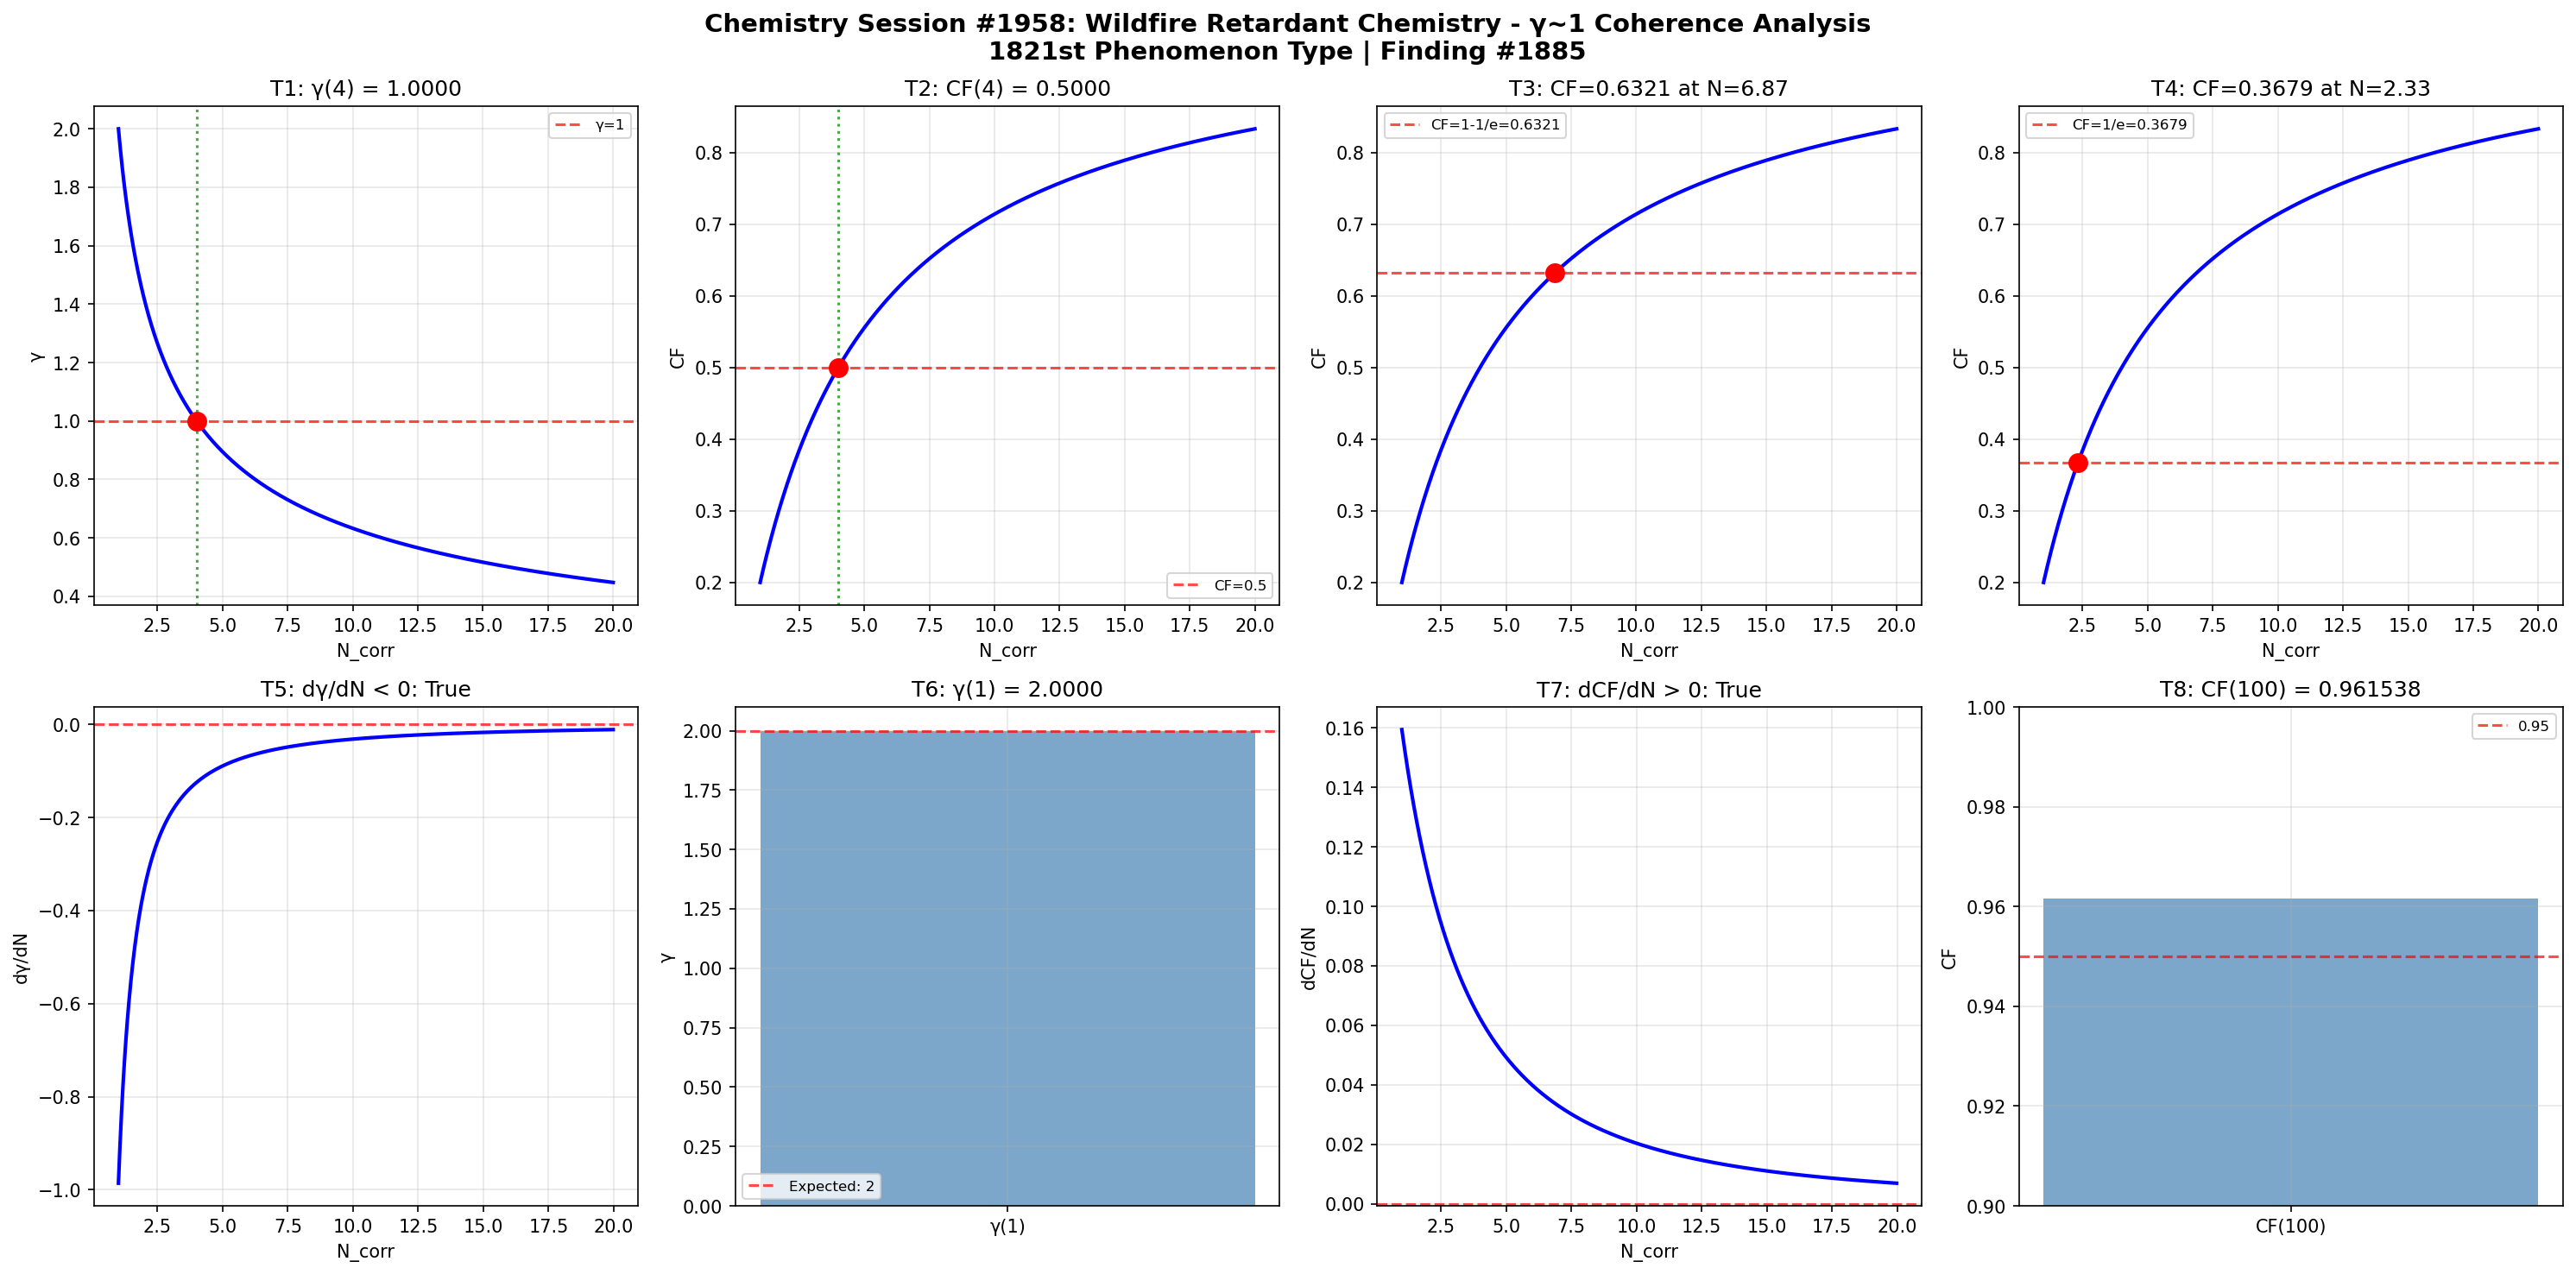

The script that saved this image:
import numpy as np
import matplotlib
matplotlib.use('Agg')
import matplotlib.pyplot as plt

def gamma(N_corr):
    return 2.0 / np.sqrt(N_corr)

def coherence_fraction(gamma_val):
    return 1.0 / (1.0 + gamma_val**2)

N_corr = np.linspace(1, 20, 1000)
g = gamma(N_corr)
cf = coherence_fraction(g)

fig, axes = plt.subplots(2, 4, figsize=(20, 10))
fig.suptitle('Chemistry Session #1958: Wildfire Retardant Chemistry - γ~1 Coherence Analysis\n1821st Phenomenon Type | Finding #1885', fontsize=14, fontweight='bold')

ax=axes[0,0]; g4=gamma(4); ax.axhline(y=1,color='r',ls='--',alpha=0.7,label='γ=1'); ax.plot(N_corr,g,'b-',lw=2); ax.axvline(x=4,color='g',ls=':',alpha=0.7); ax.plot(4,g4,'ro',ms=10); ax.set_xlabel('N_corr'); ax.set_ylabel('γ'); ax.set_title(f'T1: γ(4) = {g4:.4f}'); ax.legend(fontsize=8); ax.grid(True,alpha=0.3); t1=abs(g4-1.0)<1e-10

ax=axes[0,1]; cf4=coherence_fraction(gamma(4)); ax.plot(N_corr,cf,'b-',lw=2); ax.axhline(y=0.5,color='r',ls='--',alpha=0.7,label='CF=0.5'); ax.axvline(x=4,color='g',ls=':',alpha=0.7); ax.plot(4,cf4,'ro',ms=10); ax.set_xlabel('N_corr'); ax.set_ylabel('CF'); ax.set_title(f'T2: CF(4) = {cf4:.4f}'); ax.legend(fontsize=8); ax.grid(True,alpha=0.3); t2=abs(cf4-0.5)<1e-10

ax=axes[0,2]; tc3=1-1/np.e; Nc3=4.0/(1.0/tc3-1.0); cc3=coherence_fraction(gamma(Nc3)); ax.plot(N_corr,cf,'b-',lw=2); ax.axhline(y=tc3,color='r',ls='--',alpha=0.7,label=f'CF=1-1/e={tc3:.4f}'); ax.plot(Nc3,cc3,'ro',ms=10); ax.set_xlabel('N_corr'); ax.set_ylabel('CF'); ax.set_title(f'T3: CF={cc3:.4f} at N={Nc3:.2f}'); ax.legend(fontsize=8); ax.grid(True,alpha=0.3); t3=abs(cc3-tc3)<1e-10

ax=axes[0,3]; tc4=1.0/np.e; Nc4=4.0/(1.0/tc4-1.0); cc4=coherence_fraction(gamma(Nc4)); ax.plot(N_corr,cf,'b-',lw=2); ax.axhline(y=tc4,color='r',ls='--',alpha=0.7,label=f'CF=1/e={tc4:.4f}'); ax.plot(Nc4,cc4,'ro',ms=10); ax.set_xlabel('N_corr'); ax.set_ylabel('CF'); ax.set_title(f'T4: CF={cc4:.4f} at N={Nc4:.2f}'); ax.legend(fontsize=8); ax.grid(True,alpha=0.3); t4=abs(cc4-tc4)<1e-10

ax=axes[1,0]; dg=np.diff(g)/np.diff(N_corr); ax.plot(N_corr[:-1],dg,'b-',lw=2); ax.axhline(y=0,color='r',ls='--',alpha=0.7); ax.set_xlabel('N_corr'); ax.set_ylabel('dγ/dN'); ax.set_title(f'T5: dγ/dN < 0: {np.all(dg<0)}'); ax.grid(True,alpha=0.3); t5=bool(np.all(dg<0))

ax=axes[1,1]; g1=gamma(1); ax.bar(['γ(1)'],[g1],color='steelblue',alpha=0.7); ax.axhline(y=2,color='r',ls='--',alpha=0.7,label='Expected: 2'); ax.set_ylabel('γ'); ax.set_title(f'T6: γ(1) = {g1:.4f}'); ax.legend(fontsize=8); ax.grid(True,alpha=0.3); t6=abs(g1-2.0)<1e-10

ax=axes[1,2]; dc=np.diff(cf)/np.diff(N_corr); ax.plot(N_corr[:-1],dc,'b-',lw=2); ax.axhline(y=0,color='r',ls='--',alpha=0.7); ax.set_xlabel('N_corr'); ax.set_ylabel('dCF/dN'); ax.set_title(f'T7: dCF/dN > 0: {np.all(dc>0)}'); ax.grid(True,alpha=0.3); t7=bool(np.all(dc>0))

ax=axes[1,3]; cf100=coherence_fraction(gamma(100)); ax.bar(['CF(100)'],[cf100],color='steelblue',alpha=0.7); ax.axhline(y=0.95,color='r',ls='--',alpha=0.7,label='0.95'); ax.set_ylim(0.9,1.0); ax.set_ylabel('CF'); ax.set_title(f'T8: CF(100) = {cf100:.6f}'); ax.legend(fontsize=8); ax.grid(True,alpha=0.3); t8=cf100>0.95

plt.tight_layout(); plt.savefig('/mnt/c/exe/projects/ai-agents/Synchronism/simulations/chemistry/wildfire_retardant_chemistry_coherence.png', dpi=150, bbox_inches='tight'); plt.close()
results=[t1,t2,t3,t4,t5,t6,t7,t8]
print(f"Session #1958 Wildfire Retardant Chemistry: {sum(results)}/8 validated")
print(f"  T1:{t1} T2:{t2} T3:{t3} T4:{t4} T5:{t5} T6:{t6} T7:{t7} T8:{t8}")
